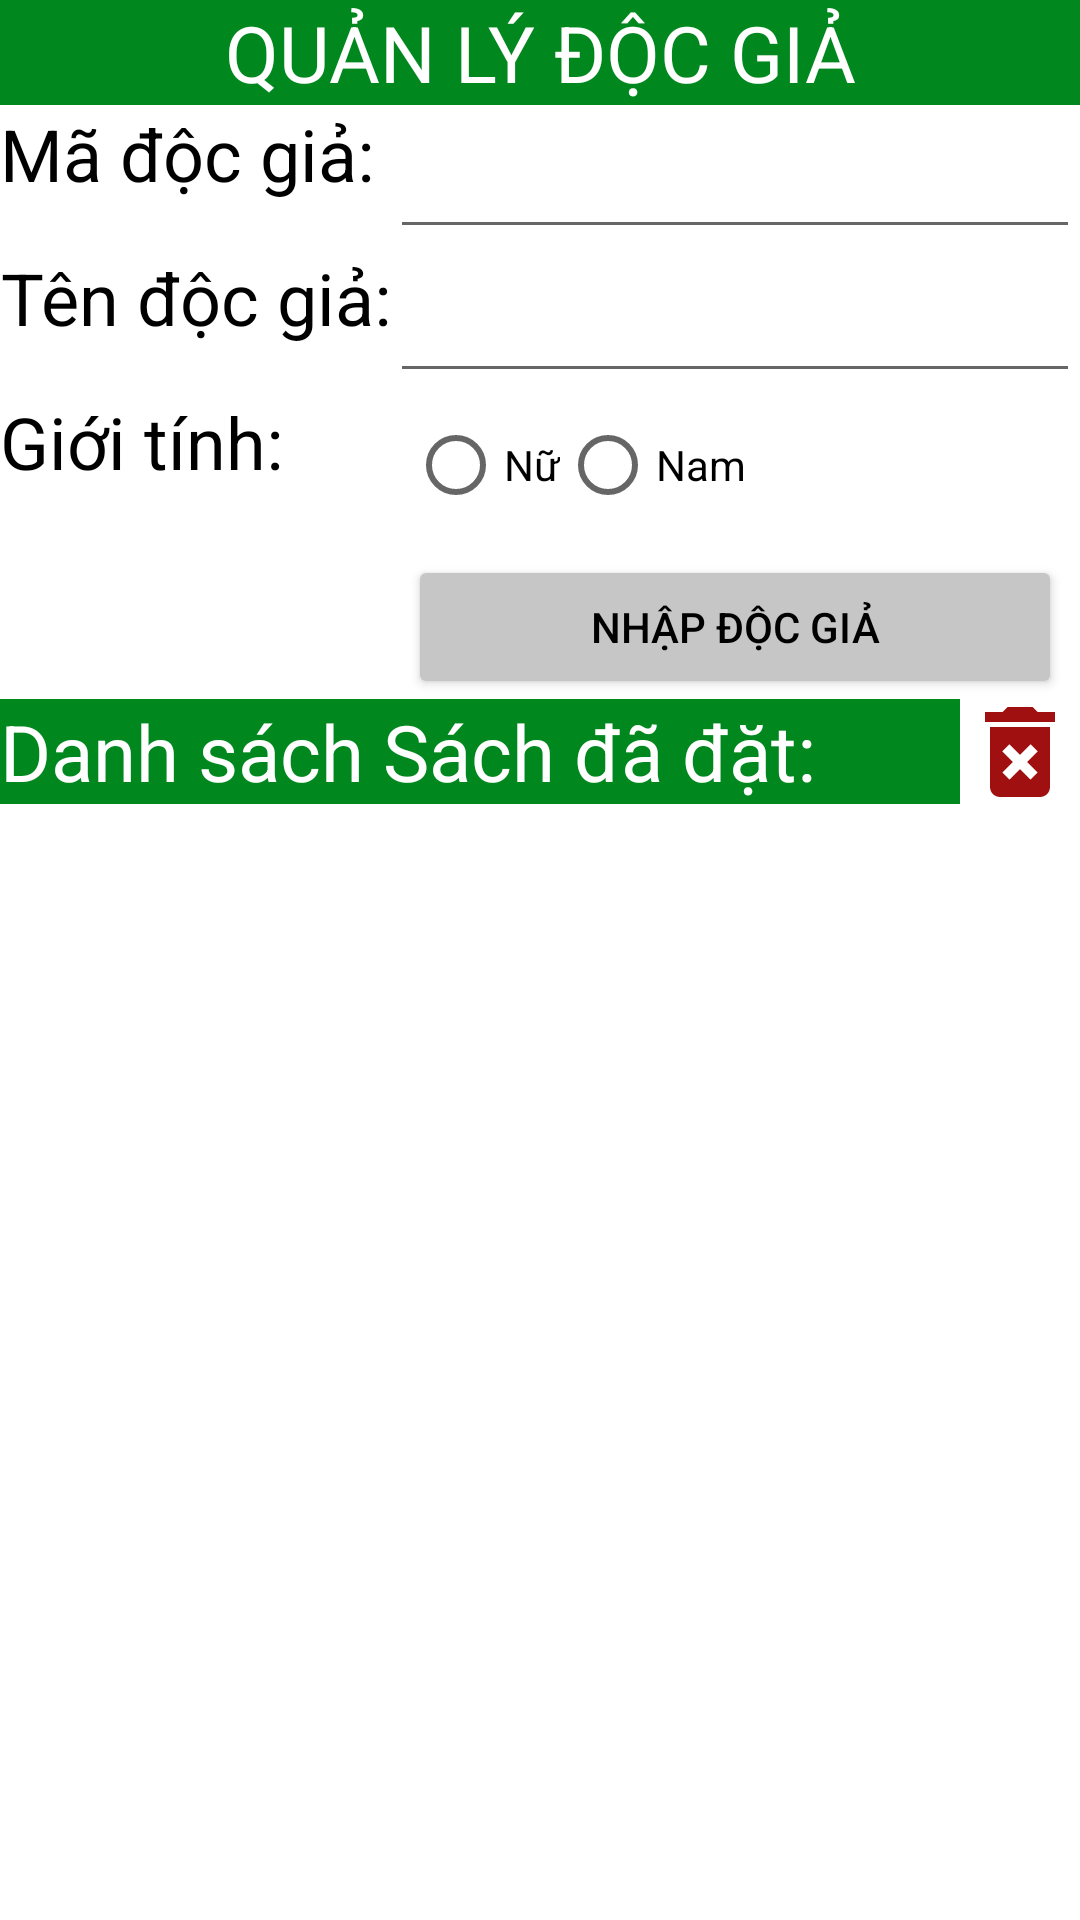

Layout XML and referenced resources for this Android screen:
<!-- AndroidManifest.xml: application theme Theme.CustomListView -->
<!-- res/layout/activity_third.xml -->
<?xml version="1.0" encoding="utf-8"?>
<androidx.constraintlayout.widget.ConstraintLayout xmlns:android="http://schemas.android.com/apk/res/android"
    xmlns:app="http://schemas.android.com/apk/res-auto"
    xmlns:tools="http://schemas.android.com/tools"
    android:layout_width="match_parent"
    android:layout_height="match_parent"
    tools:context=".activity.ThirdActivity">
    <TextView
        android:id="@+id/textView3"
        android:layout_width="match_parent"
        android:layout_height="wrap_content"
        android:background="@color/green"
        android:gravity="center"
        android:text="@string/label_bookworm_management"
        android:textAllCaps="true"
        android:textColor="@color/white"
        android:textSize="26sp"
        app:layout_constraintEnd_toEndOf="parent"
        app:layout_constraintStart_toStartOf="parent"
        app:layout_constraintTop_toTopOf="parent" />
    <TextView
        android:id="@+id/textView6"
        android:layout_width="wrap_content"
        android:layout_height="wrap_content"
        android:gravity="center"
        android:text="@string/label_bookworm_code"
        android:textColor="@color/black"
        android:textSize="24sp"
        app:layout_constraintStart_toStartOf="parent"
        app:layout_constraintTop_toBottomOf="@+id/textView3" />

    <EditText
        android:id="@+id/editText_ma_docgia"
        android:layout_width="0dp"
        android:inputType="text"
        android:layout_height="48dp"
        app:layout_constraintEnd_toEndOf="parent"
        app:layout_constraintStart_toEndOf="@+id/textView4"
        app:layout_constraintTop_toBottomOf="@+id/textView3" />

    <TextView
        android:id="@+id/textView4"
        android:layout_width="wrap_content"
        android:layout_height="wrap_content"
        android:gravity="center"
        android:text="@string/label_bookworm_name"
        android:textColor="@color/black"
        android:textSize="24sp"
        app:layout_constraintStart_toStartOf="parent"
        app:layout_constraintTop_toBottomOf="@+id/editText_ma_docgia" />

    <EditText
        android:id="@+id/editText_ten_docgia3"
        android:layout_width="0dp"
        android:layout_height="48dp"
        android:inputType="text"
        app:layout_constraintEnd_toEndOf="parent"
        app:layout_constraintStart_toEndOf="@+id/textView4"
        app:layout_constraintTop_toBottomOf="@+id/editText_ma_docgia" />

    <TextView
        android:id="@+id/tv_sex"
        android:layout_width="wrap_content"
        android:layout_height="wrap_content"
        android:gravity="center"
        android:text="@string/label_sex"
        android:textColor="@color/black"
        android:textSize="24sp"
        app:layout_constraintStart_toStartOf="parent"
        app:layout_constraintTop_toBottomOf="@+id/editText_ten_docgia3" />

    <RadioGroup
        android:id="@+id/radioGroup3"
        android:layout_width="0dp"
        android:layout_height="wrap_content"
        android:orientation="horizontal"
        app:layout_constraintEnd_toEndOf="parent"
        app:layout_constraintStart_toStartOf="@+id/button_add_bookworm"
        app:layout_constraintTop_toBottomOf="@+id/editText_ten_docgia3">

        <RadioButton
            android:id="@+id/female"
            android:layout_width="wrap_content"
            android:layout_height="wrap_content"
            android:tag="false"
            android:text="@string/label_sex_female" />

        <RadioButton
            android:id="@+id/male"
            android:layout_width="wrap_content"
            android:layout_height="wrap_content"
            android:tag="true"
            android:text="@string/label_sex_male" />

    </RadioGroup>

    <Button
        android:id="@+id/button_add_bookworm"
        android:layout_width="0dp"
        android:layout_height="wrap_content"
        android:layout_margin="6dp"
        android:backgroundTint="@color/grey"
        android:text="@string/action_add_bookworm"
        android:textColor="@color/black"
        app:layout_constraintEnd_toEndOf="parent"
        app:layout_constraintHorizontal_chainStyle="spread"
        app:layout_constraintHorizontal_weight="1"
        app:layout_constraintStart_toEndOf="@+id/textView4"
        app:layout_constraintTop_toBottomOf="@+id/radioGroup3" />

    <TextView
        android:id="@+id/textView5"
        android:layout_width="0dp"
        android:layout_height="wrap_content"
        android:background="@color/green"
        android:gravity="start"
        android:text="@string/label_list_of_book"
        android:textColor="@color/white"
        android:textSize="26sp"
        app:layout_constraintEnd_toStartOf="@+id/imageViewdelete"
        app:layout_constraintStart_toStartOf="parent"
        app:layout_constraintTop_toBottomOf="@+id/button_add_bookworm" />

    <ImageView
        android:id="@+id/imageViewdelete"
        android:layout_width="40dp"
        android:layout_height="0dp"
        android:scaleType="centerCrop"
        android:src="@drawable/ic_baseline_delete_forever_24"
        app:layout_constraintBottom_toBottomOf="@+id/textView5"
        app:layout_constraintEnd_toEndOf="parent"
        app:layout_constraintTop_toTopOf="@+id/textView5" />
    <ListView
        android:id="@+id/listView_3"
        android:layout_width="0dp"
        android:layout_height="0dp"
        app:layout_constraintBottom_toBottomOf="parent"
        app:layout_constraintEnd_toEndOf="parent"
        app:layout_constraintStart_toStartOf="parent"
        app:layout_constraintTop_toBottomOf="@+id/textView5" />
</androidx.constraintlayout.widget.ConstraintLayout>
<!-- resources referenced by this layout -->
<resources>
  <color name="black">#FF000000</color>
  <color name="green">#00881E</color>
  <color name="grey">#C6C6C6</color>
  <color name="white">#FFFFFFFF</color>
  <!-- drawable ic_baseline_delete_forever_24 (drawable) -->
  <vector android:height="24dp" android:tint="#A01010"
      android:viewportHeight="24" android:viewportWidth="24"
      android:width="24dp" xmlns:android="http://schemas.android.com/apk/res/android">
      <path android:fillColor="@android:color/white" android:pathData="M6,19c0,1.1 0.9,2 2,2h8c1.1,0 2,-0.9 2,-2L18,7L6,7v12zM8.46,11.88l1.41,-1.41L12,12.59l2.12,-2.12 1.41,1.41L13.41,14l2.12,2.12 -1.41,1.41L12,15.41l-2.12,2.12 -1.41,-1.41L10.59,14l-2.13,-2.12zM15.5,4l-1,-1h-5l-1,1L5,4v2h14L19,4z"/>
  </vector>
  <string name="action_add_bookworm">Nhập độc giả</string>
  <string name="label_bookworm_code">Mã độc giả: </string>
  <string name="label_bookworm_management">Quản lý độc giả</string>
  <string name="label_bookworm_name">Tên độc giả: </string>
  <string name="label_list_of_book">Danh sách Sách đã đặt: </string>
  <string name="label_sex">Giới tính: </string>
  <string name="label_sex_female">Nữ</string>
  <string name="label_sex_male">Nam</string>
  <style name="Theme.CustomListView" parent="Theme.MaterialComponents.DayNight.NoActionBar">
          
          <item name="colorPrimary">@color/purple_500</item>
          <item name="colorPrimaryVariant">@color/white</item>
          <item name="colorOnPrimary">@color/white</item>
          
          <item name="colorSecondary">@color/red</item>
          <item name="colorSecondaryVariant">@color/green</item>
          <item name="colorOnSecondary">@color/black</item>
          
          <item name="android:statusBarColor">?attr/colorPrimaryVariant</item>
          
      </style>
  <color name="purple_500">#FF6200EE</color>
  <color name="red">#DA0303</color>
</resources>
